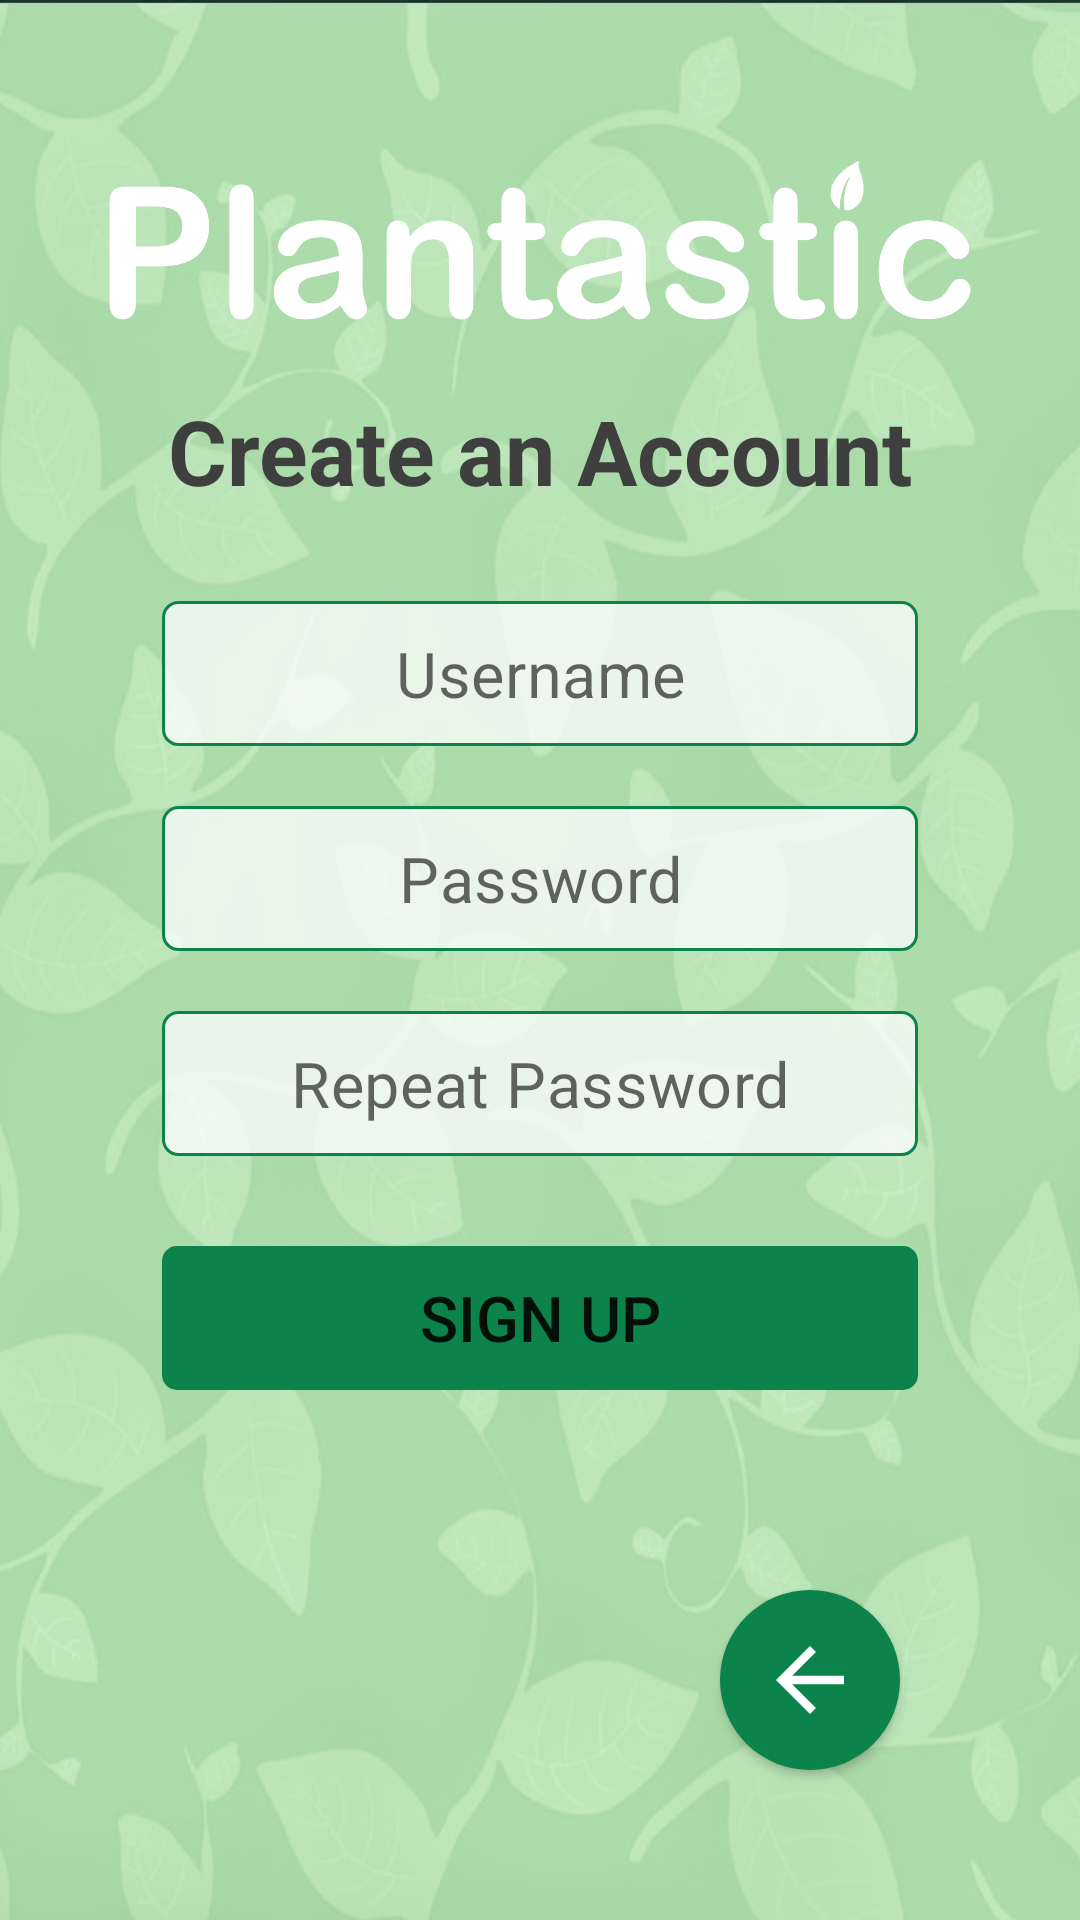

Reconstruct the res/layout file that produces this screen, plus the resources it refers to.
<!-- AndroidManifest.xml: application theme Theme.IoT15 -->
<!-- res/layout/sign_up_screen.xml -->
<?xml version="1.0" encoding="utf-8"?>
<androidx.constraintlayout.widget.ConstraintLayout xmlns:android="http://schemas.android.com/apk/res/android"
    xmlns:app="http://schemas.android.com/apk/res-auto"
    xmlns:tools="http://schemas.android.com/tools"
    android:layout_width="match_parent"
    android:layout_height="match_parent"
    tools:context=".activities.SignupActivity">

    <ImageView
        android:id="@+id/logo_sign_up"
        android:layout_width="wrap_content"
        android:layout_height="100dp"
        android:contentDescription="@string/plantastic"
        android:src="@drawable/plantastic"
        app:layout_constraintBottom_toTopOf="@+id/create_account"
        app:layout_constraintEnd_toEndOf="parent"
        app:layout_constraintStart_toStartOf="parent"
        tools:ignore="ImageContrastCheck" />
    <TextView
        android:id="@+id/create_account"
        android:layout_width="wrap_content"
        android:layout_height="wrap_content"
        android:layout_marginTop="130dp"
        android:text="@string/create_an_account"
        android:textColor="@color/colorText"
        android:textSize="30sp"
        android:textStyle="bold"
        app:layout_constraintEnd_toEndOf="parent"
        app:layout_constraintStart_toStartOf="parent"
        app:layout_constraintTop_toTopOf="parent" />

    <ImageButton
        android:id="@+id/back"
        android:layout_width="60dp"
        android:layout_height="60dp"
        android:layout_marginEnd="60dp"
        android:layout_marginBottom="50dp"
        android:background="@drawable/button_back"
        android:contentDescription="@string/back"
        android:elevation="2dp"
        android:onClick="goLoginScreen"
        android:padding="13dp"
        android:scaleType="fitXY"
        android:src="?attr/actionModeCloseDrawable"
        app:layout_constraintBottom_toBottomOf="parent"
        app:layout_constraintEnd_toEndOf="parent"
        app:tint="#FFFFFF" />

    <ScrollView
        android:id="@+id/scrollView3"
        android:layout_width="match_parent"
        android:layout_height="wrap_content"
        android:layout_marginTop="20dp"
        app:layout_constraintEnd_toEndOf="parent"
        app:layout_constraintStart_toStartOf="parent"
        app:layout_constraintTop_toBottomOf="@+id/create_account">

        <androidx.constraintlayout.widget.ConstraintLayout
            android:layout_width="match_parent"
            android:layout_height="wrap_content"
            android:focusable="true"
            android:focusableInTouchMode="true"
            android:paddingBottom="20dp">

            <com.google.android.material.textfield.TextInputLayout
                android:id="@+id/layout_username"
                android:layout_width="0dp"
                android:layout_height="wrap_content"
                android:layout_marginTop="10dp"
                android:textColorHint="#808080"
                app:boxStrokeWidth="0dp"
                app:boxStrokeWidthFocused="0dp"
                app:hintEnabled="false"
                app:layout_constraintEnd_toEndOf="parent"
                app:layout_constraintStart_toStartOf="parent"
                app:layout_constraintTop_toTopOf="parent"
                app:layout_constraintWidth_percent="0.7">

                <EditText
                    android:id="@+id/et_username"
                    android:layout_width="match_parent"
                    android:layout_height="wrap_content"
                    android:autofillHints=""
                    android:background="@drawable/rounded_corners_input"
                    android:gravity="center"
                    android:hint="@string/username"
                    android:inputType="textNoSuggestions"
                    android:padding="10dp"
                    android:textColor="@color/colorText"
                    android:textSize="21sp" />
            </com.google.android.material.textfield.TextInputLayout>


            <com.google.android.material.textfield.TextInputLayout
                android:id="@+id/layout_password"
                android:layout_width="0dp"
                android:layout_height="wrap_content"
                android:layout_marginTop="20dp"
                android:textColorHint="#808080"
                app:boxStrokeWidth="0dp"
                app:boxStrokeWidthFocused="0dp"
                app:hintEnabled="false"
                app:layout_constraintEnd_toEndOf="parent"
                app:layout_constraintStart_toStartOf="parent"
                app:layout_constraintTop_toBottomOf="@+id/layout_username"
                app:layout_constraintWidth_percent="0.7">

                <EditText
                    android:id="@+id/et_password"
                    android:layout_width="match_parent"
                    android:layout_height="wrap_content"
                    android:autofillHints=""
                    android:background="@drawable/rounded_corners_input"
                    android:gravity="center"
                    android:hint="@string/password"
                    android:inputType="textPassword"
                    android:padding="10dp"
                    android:textColor="@color/colorText"
                    android:textSize="21sp" />
            </com.google.android.material.textfield.TextInputLayout>


            <com.google.android.material.textfield.TextInputLayout
                android:id="@+id/layout_repeat_password"
                android:layout_width="0dp"
                android:layout_height="wrap_content"
                android:layout_marginTop="20dp"
                android:textColorHint="#808080"
                app:boxStrokeWidth="0dp"
                app:boxStrokeWidthFocused="0dp"
                app:hintEnabled="false"
                app:layout_constraintEnd_toEndOf="parent"
                app:layout_constraintStart_toStartOf="parent"
                app:layout_constraintTop_toBottomOf="@+id/layout_password"
                app:layout_constraintWidth_percent="0.7">

                <EditText
                    android:id="@+id/et_repeat_password"
                    android:layout_width="match_parent"
                    android:layout_height="wrap_content"
                    android:autofillHints=""
                    android:background="@drawable/rounded_corners_input"
                    android:gravity="center"
                    android:hint="@string/repeat_password"
                    android:inputType="textPassword"
                    android:padding="10dp"
                    android:textColor="@color/colorText"
                    android:textSize="21sp"
                    tools:ignore="TextContrastCheck" />
            </com.google.android.material.textfield.TextInputLayout>


            <Button
                android:id="@+id/bt_register"
                android:layout_width="0dp"
                android:layout_height="wrap_content"
                android:layout_marginTop="30dp"
                android:background="@drawable/rounded_corners_button"
                android:onClick="performSignUp"
                android:stateListAnimator="@null"
                android:text="@string/sign_up"
                android:textAllCaps="true"
                android:textSize="21sp"
                app:layout_constraintEnd_toEndOf="parent"
                app:layout_constraintStart_toStartOf="parent"
                app:layout_constraintTop_toBottomOf="@+id/layout_repeat_password"
                app:layout_constraintWidth_percent="0.7" />

        </androidx.constraintlayout.widget.ConstraintLayout>

    </ScrollView>


</androidx.constraintlayout.widget.ConstraintLayout>
<!-- resources referenced by this layout -->
<resources>
  <color name="colorText">#403F3F</color>
  <!-- drawable button_back (drawable) -->
  <shape xmlns:android="http://schemas.android.com/apk/res/android"
  android:shape="oval" >
      <solid android:color="@color/colorPrimary" />
      <size
      android:height="15dp"
      android:width="15dp" />
  </shape>
  <!-- drawable plantastic: png bitmap (drawable, 106767 bytes) -->
  <!-- drawable rounded_corners_button (drawable) -->
  <?xml version="1.0" encoding="utf-8"?>
  <shape xmlns:android="http://schemas.android.com/apk/res/android" >
      <stroke
          android:width="0dp"
          android:color="@color/colorPrimary" />
  
      <solid android:color="@color/colorPrimary" />
  
      <padding
          android:left="1dp"
          android:right="1dp"
          android:bottom="1dp"
          android:top="1dp" />
  
      <corners android:radius="5dp" />
  </shape>
  <!-- drawable rounded_corners_input (drawable) -->
  <?xml version="1.0" encoding="utf-8"?>
  <shape xmlns:android="http://schemas.android.com/apk/res/android" >
      <stroke
          android:width="1dp"
          android:color="@color/colorPrimary" />
  
      <solid android:color="#BCFFFFFF" />
  
      <padding
          android:left="1dp"
          android:right="1dp"
          android:bottom="1dp"
          android:top="1dp" />
  
      <corners android:radius="5dp" />
  </shape>
  <string name="back">back</string>
  <string name="create_an_account">Create an Account</string>
  <string name="password">Password</string>
  <string name="plantastic">Plantastic</string>
  <string name="repeat_password">Repeat Password</string>
  <string name="sign_up">Sign Up</string>
  <string name="username">Username</string>
  <style name="Theme.IoT15" parent="Theme.MaterialComponents.DayNight.NoActionBar">
          
          <item name="colorPrimary">@color/colorPrimary</item>
          <item name="colorPrimaryVariant">@color/purple_700</item>
          <item name="colorOnPrimary">@color/white</item>
          
          <item name="colorSecondary">@color/teal_200</item>
          <item name="colorSecondaryVariant">@color/teal_700</item>
          <item name="colorOnSecondary">@color/black</item>
          
          <item name="android:statusBarColor" tools:targetApi="l">?attr/colorPrimaryVariant</item>
          
          <item name="android:windowBackground">@drawable/background6</item>
      </style>
  <color name="colorPrimary">#0D834C</color>
  <color name="purple_700">#FF3700B3</color>
  <color name="white">#FFFFFFFF</color>
  <color name="teal_200">#FF03DAC5</color>
  <color name="teal_700">#FF018786</color>
  <color name="black">#FF000000</color>
  <!-- drawable background6: jpg bitmap (drawable, 103211 bytes) -->
</resources>
